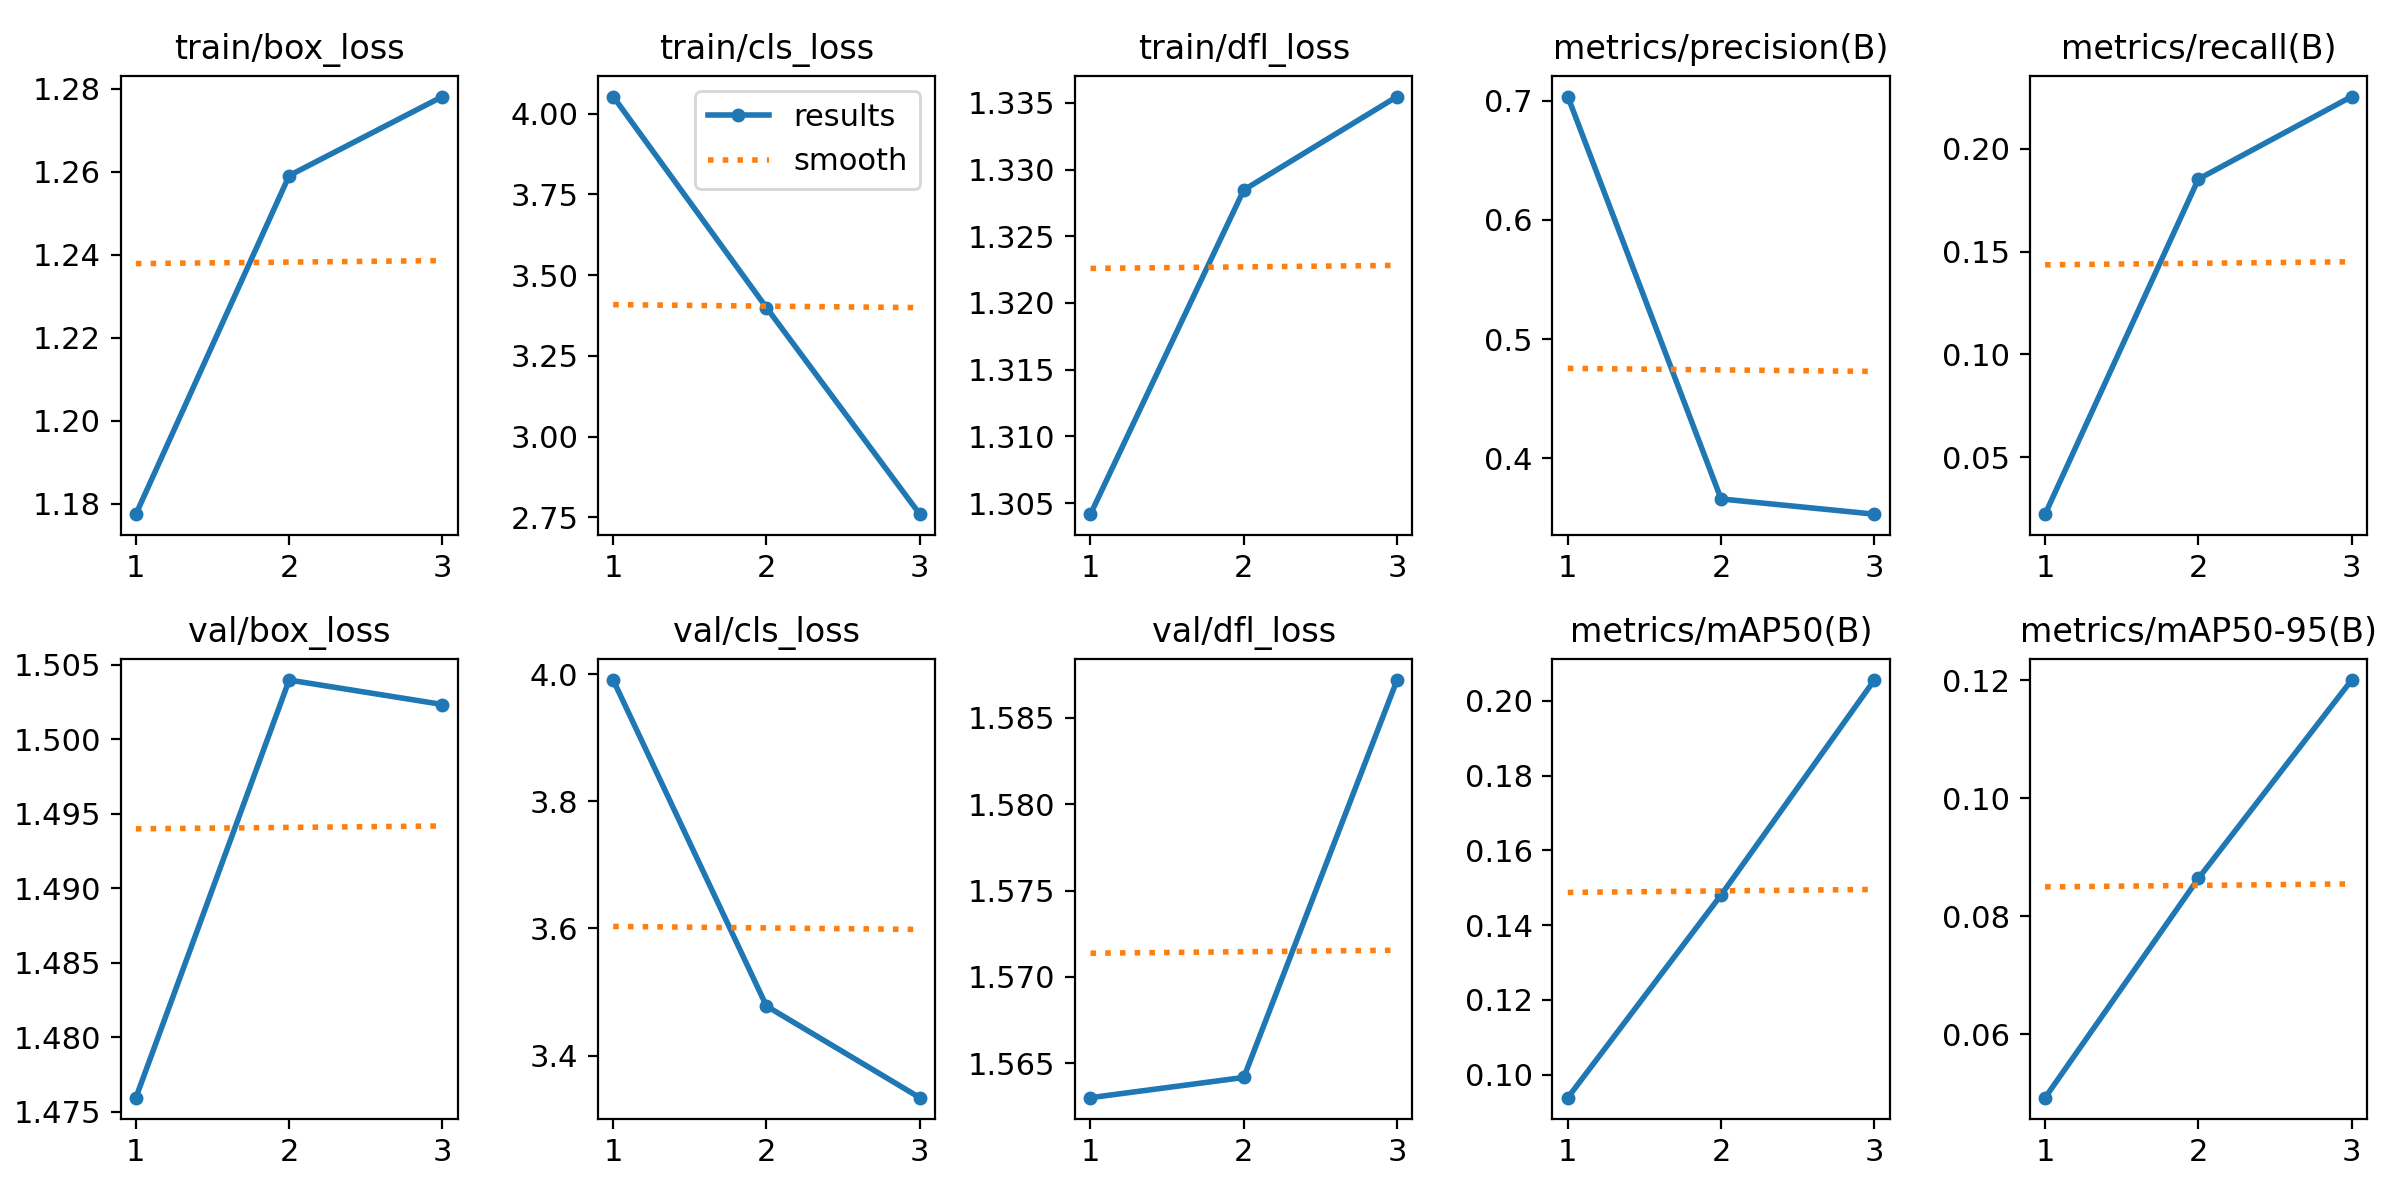

Values plotted in this chart, from the file beside it:
epoch, time, train/box_loss, train/cls_loss, train/dfl_loss, metrics/precision(B), metrics/recall(B), metrics/mAP50(B), metrics/mAP50-95(B), val/box_loss, val/cls_loss, val/dfl_loss, lr/pg0, lr/pg1, lr/pg2
1, 976.6, 1.178, 4.053, 1.304, 0.7034, 0.02243, 0.09383, 0.04928, 1.476, 3.991, 1.563, 0.0002359, 0.0002359, 0.0002359
2, 1936, 1.259, 3.399, 1.328, 0.3659, 0.1852, 0.1481, 0.08641, 1.504, 3.478, 1.564, 0.0003175, 0.0003175, 0.0003175
3, 2900, 1.278, 2.76, 1.335, 0.3532, 0.2253, 0.2056, 0.12, 1.502, 3.334, 1.587, 0.0002421, 0.0002421, 0.0002421
